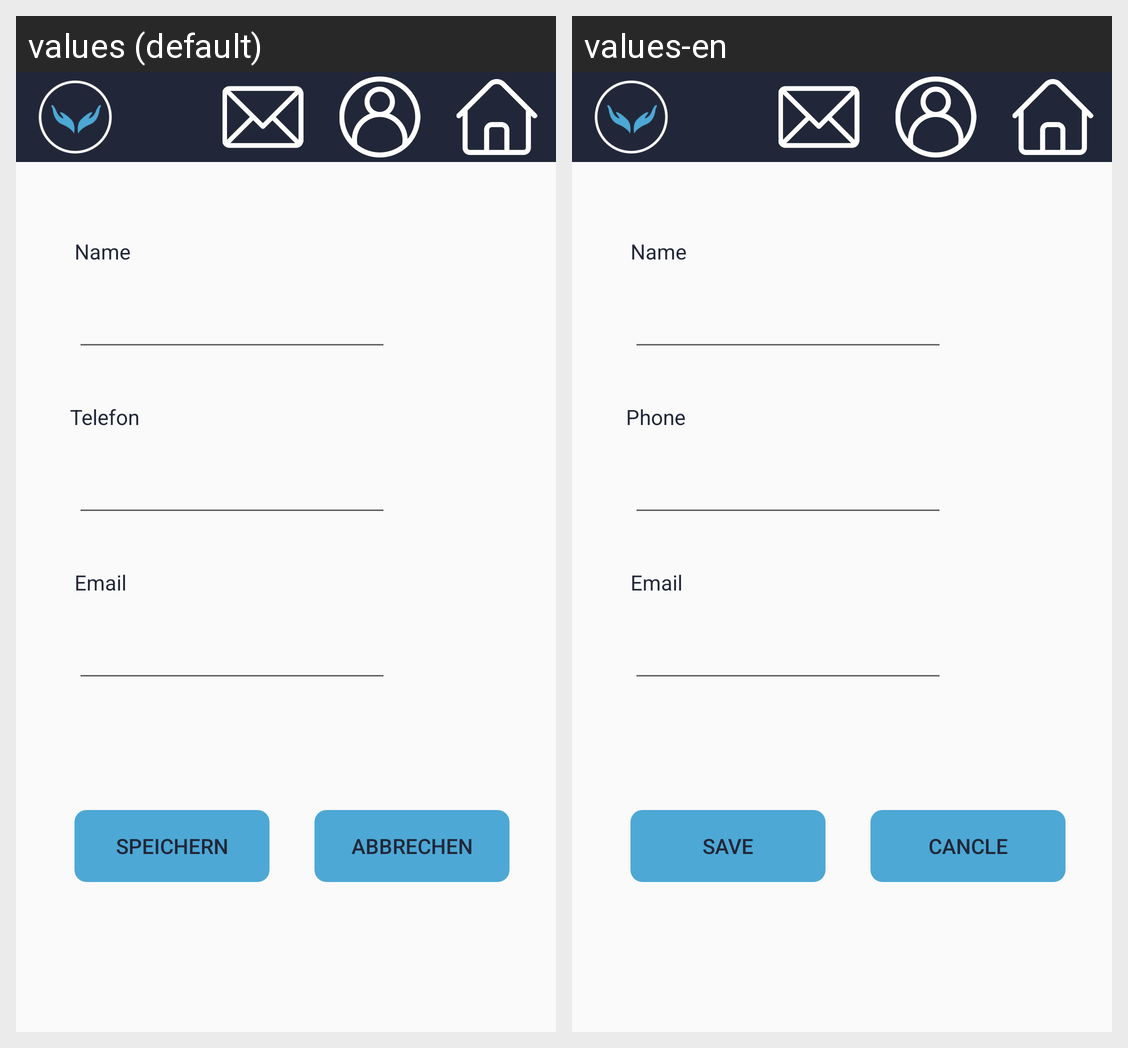

The Android screen above is rendered under two locales of the same app. Produce the string resources it draws, with the default and per-locale values.
Android screen res/layout/activity_change_profile.xml rendered under 2 locales, left to right: values (default), values-en. Device: Nexus 5 (rendered at 1080×1920; each locale shown at half size, 540×960, under a caption strip naming it); theme AppTheme.
Strings drawn on this screen, with the default value and each locale's value (text and hints the layout hard-codes, and strings that could not be matched under every locale, appear in the picture but are not listed):

name
  values: Name
  values-en: Name

mail
  values: Email
  values-en: Email

phone
  values: Telefon
  values-en: Phone

save
  values: Speichern
  values-en: Save

cancle
  values: Abbrechen
  values-en: Cancle
